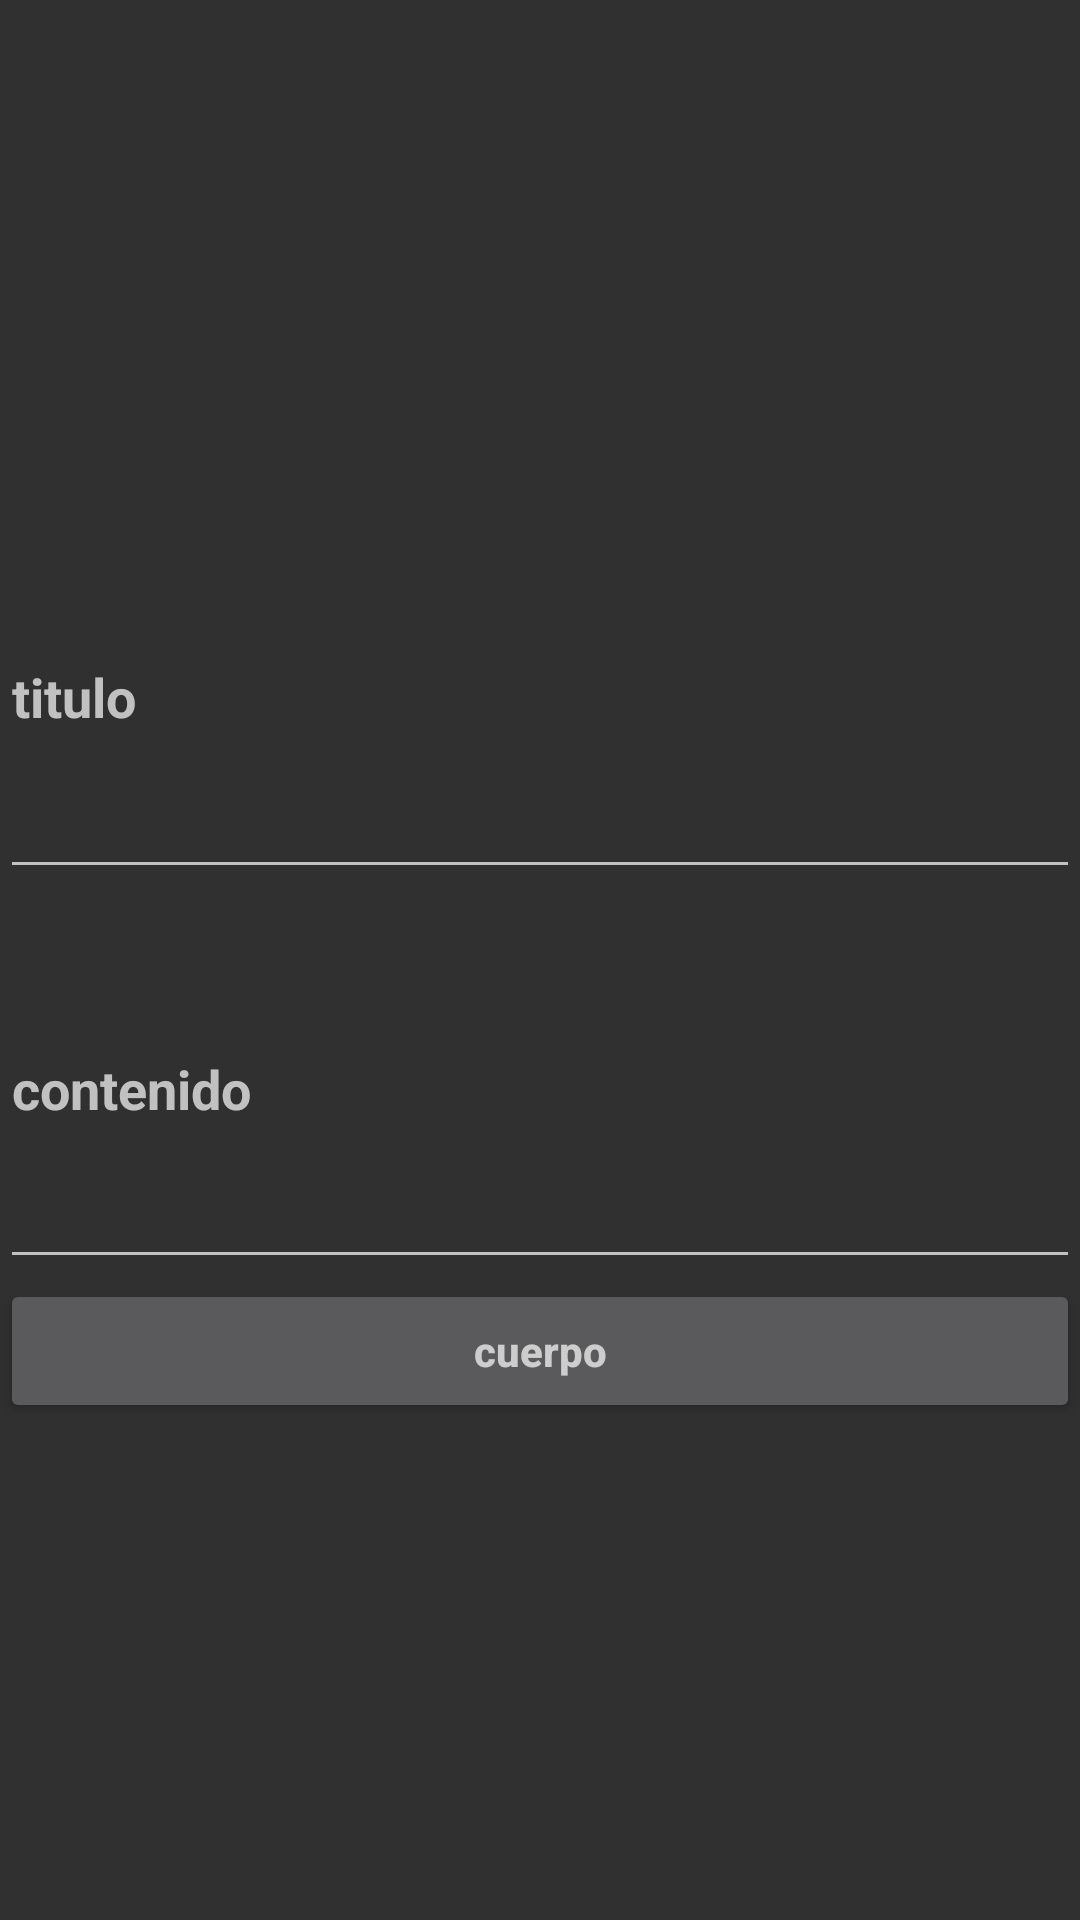

Write the Android layout XML for this screen, with the resource values it uses.
<!-- AndroidManifest.xml: application theme colorDeFondo -->
<!-- res/layout/activity_notas.xml -->
<?xml version="1.0" encoding="utf-8"?>
<RelativeLayout xmlns:android="http://schemas.android.com/apk/res/android"
    xmlns:app="http://schemas.android.com/apk/res-auto"
    xmlns:tools="http://schemas.android.com/tools"
    android:layout_width="match_parent"
    android:layout_height="match_parent"
    tools:context=".Notas">

    <LinearLayout
        android:orientation="vertical"
        android:layout_centerInParent="true"
        android:layout_width="match_parent"
        android:layout_height="wrap_content">

        <EditText
            android:id="@+id/tituloNota"
            android:layout_width="match_parent"
            android:layout_height="131dp"
            android:hint="titulo" />

        <EditText
            android:id="@+id/cuerpoNota"
            android:layout_width="match_parent"
            android:layout_height="130dp"
            android:hint="contenido" />

        <Button
            android:id="@+id/botonNota"
            android:hint="cuerpo"
            android:layout_width="match_parent"
            android:layout_height="wrap_content"/>

    </LinearLayout>

</RelativeLayout>
<!-- resources referenced by this layout -->
<resources>
  <style name="colorDeFondo" parent="Theme.AppCompat.NoActionBar">
          <item name="android:textColor">#F98C00</item>
          <item name="android:textStyle">bold</item>
          <item name="android:background" />
      </style>
</resources>
